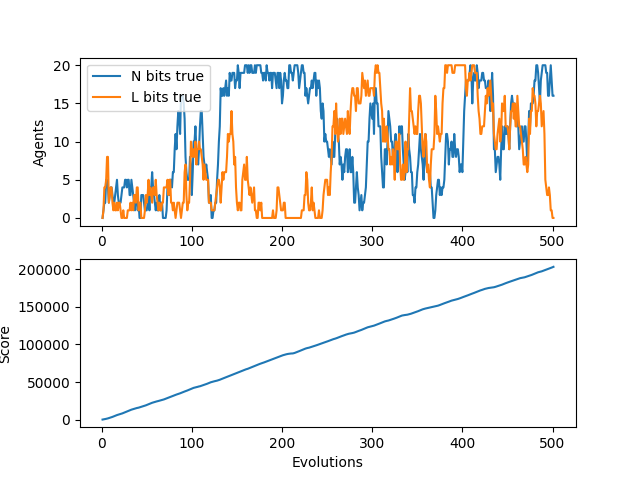

The table this chart was drawn from, first rows:
N, L, score, idlePercent
0, 0, 0.0, 1.0
1, 1, 205.0, 0.59
2, 4, 455.0, 0.545
2, 4, 715.0, 0.5233
5, 5, 970.0, 0.515
5, 8, 1225, 0.51
4, 8, 1580, 0.4733
2, 2, 1965, 0.4386
3, 3, 2355, 0.4113
4, 4, 2755, 0.3878
4, 4, 3145, 0.371
3, 2, 3560, 0.3527
2, 1, 4060, 0.3233
2, 2, 4560, 0.2985
3, 1, 5060, 0.2771
4, 1, 5560, 0.2587
5, 2, 5980, 0.2525
3, 1, 6350, 0.2529
2, 2, 6725, 0.2528
2, 2, 7105, 0.2521
2, 1, 7480, 0.252
3, 0, 7870, 0.2505
4, 0, 8250, 0.25
4, 1, 8750, 0.2391
4, 0, 9250, 0.2292
5, 0, 9750, 0.22
5, 0, 10250, 0.2115
4, 0, 10710, 0.2067
5, 1, 11185, 0.2011
5, 1, 11685, 0.1941
3, 1, 12185, 0.1877
3, 2, 12685, 0.1816
5, 1, 13185, 0.1759
4, 2, 13565, 0.1779
3, 1, 13940, 0.18
2, 3, 14315, 0.182
1, 3, 14695, 0.1836
3, 2, 15070, 0.1854
3, 4, 15365, 0.1913
1, 4, 15565, 0.2018
2, 1, 15865, 0.2067
0, 2, 16240, 0.2078
0, 2, 16615, 0.2088
3, 0, 16990, 0.2098
3, 0, 17300, 0.2136
3, 0, 17680, 0.2142
2, 0, 18060, 0.2148
1, 1, 18440, 0.2153
1, 3, 18940, 0.2108
1, 2, 19440, 0.2065
2, 3, 19940, 0.2024
3, 5, 20440, 0.1984
1, 3, 20940, 0.1946
4, 4, 21440, 0.1909
4, 3, 21940, 0.1874
6, 2, 22360, 0.1869
4, 4, 22745, 0.1877
3, 4, 23115, 0.1889
2, 3, 23495, 0.1898
1, 5, 23870, 0.1908
... 441 more rows
